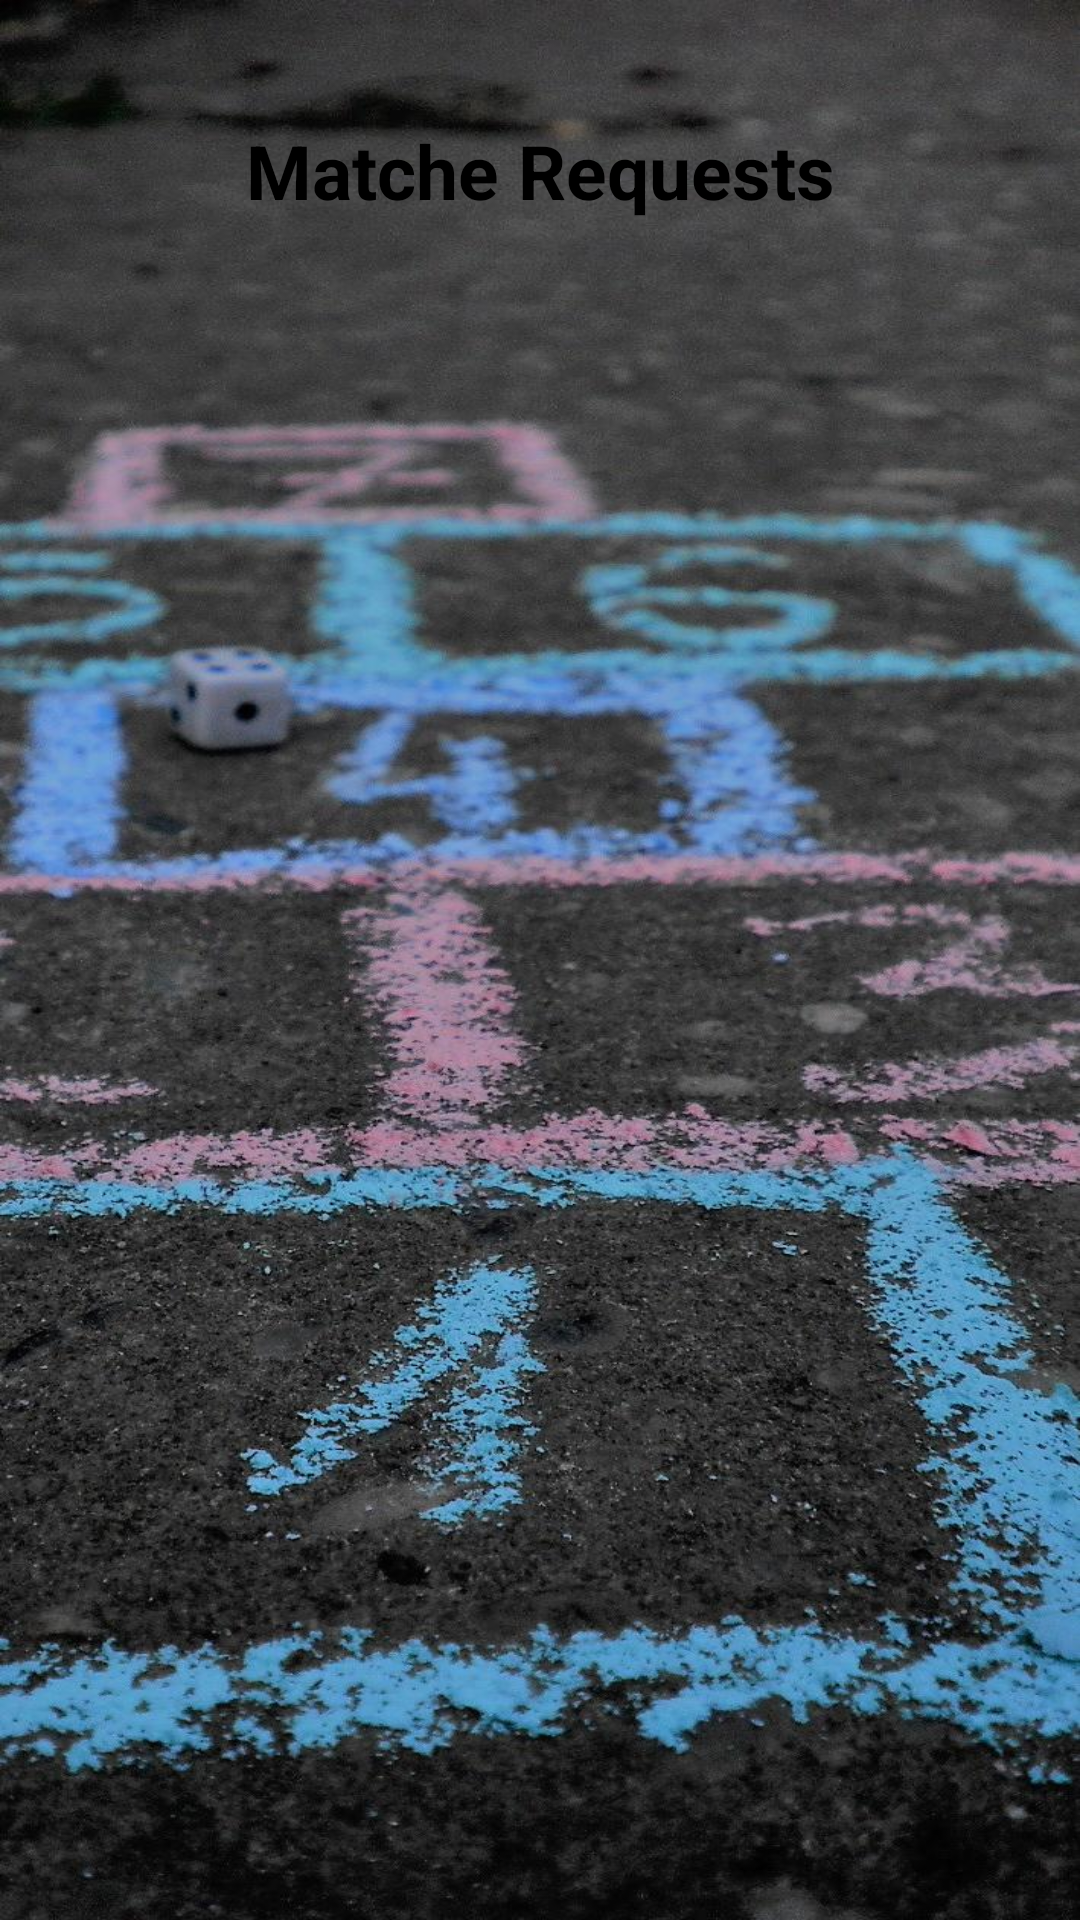

Layout XML and referenced resources for this Android screen:
<!-- AndroidManifest.xml: application theme Theme.TurfBooking -->
<!-- res/layout/activity_match_request.xml -->
<?xml version="1.0" encoding="utf-8"?>
<LinearLayout xmlns:android="http://schemas.android.com/apk/res/android"
    xmlns:app="http://schemas.android.com/apk/res-auto"
    xmlns:tools="http://schemas.android.com/tools"
    android:layout_width="match_parent"
    android:layout_height="match_parent"
    android:background="@drawable/jumb"
    android:padding="40dp"
    android:orientation="vertical"
    tools:context=".MatchRequest">

    <TextView
        android:id="@+id/textView"
        android:gravity="center"
        android:textSize="25dp"
        android:textColor="#000"
        android:textStyle="bold"
        android:layout_width="match_parent"
        android:layout_height="wrap_content"
        android:text="Matche Requests" />

    <ListView
        android:id="@+id/lv1"
        android:dividerHeight="4dp"
        android:layout_marginTop="10dp"
        android:layout_width="match_parent"
        android:layout_height="match_parent"
        />
</LinearLayout>
<!-- resources referenced by this layout -->
<resources>
  <!-- drawable jumb: jpg bitmap (drawable, 199808 bytes) -->
  <style name="Theme.TurfBooking" parent="Theme.MaterialComponents.DayNight.DarkActionBar">
          
          <item name="colorPrimary">@color/purple_500</item>
          <item name="colorPrimaryVariant">@color/purple_700</item>
          <item name="colorOnPrimary">@color/white</item>
          
          <item name="colorSecondary">@color/teal_200</item>
          <item name="colorSecondaryVariant">@color/teal_700</item>
          <item name="colorOnSecondary">@color/black</item>
          
          <item name="android:statusBarColor" tools:targetApi="l">?attr/colorPrimaryVariant</item>
          
      </style>
  <color name="purple_500">#161517</color>
  <color name="purple_700">#181819</color>
  <color name="white">#FFFFFFFF</color>
  <color name="teal_200">#FF03DAC5</color>
  <color name="teal_700">#FF018786</color>
  <color name="black">#FF000000</color>
</resources>
